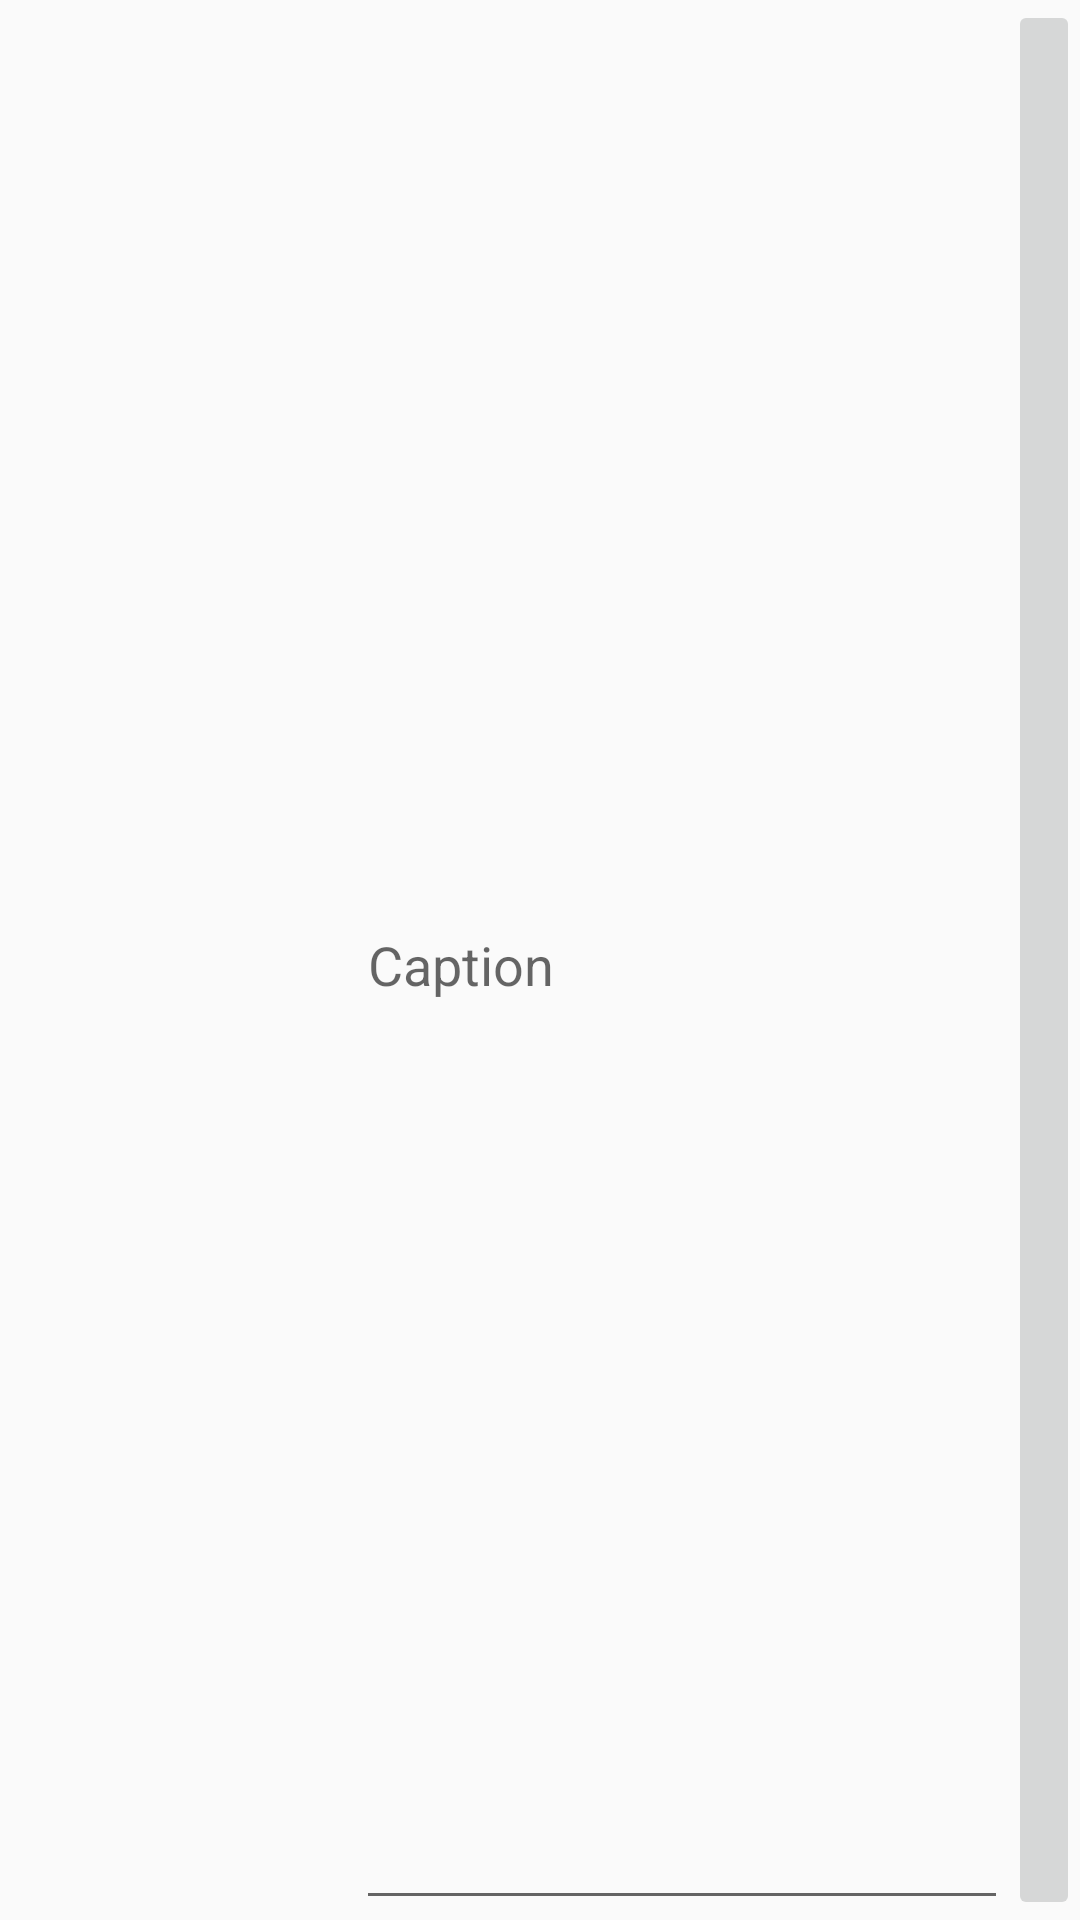

Layout XML and referenced resources for this Android screen:
<!-- AndroidManifest.xml: application theme AppTheme -->
<!-- res/layout/add_media_list_item.xml -->
<?xml version="1.0" encoding="utf-8"?>
<androidx.constraintlayout.widget.ConstraintLayout
    xmlns:android="http://schemas.android.com/apk/res/android"
    xmlns:app="http://schemas.android.com/apk/res-auto"
    android:layout_width="match_parent"
    android:layout_height="100dp">

    <ImageView
        android:id="@+id/selected_image"
        android:layout_width="0dp"
        android:layout_height="match_parent"
        android:contentDescription="@string/description"
        android:src="@drawable/ic_baseline_image_24"
        app:layout_constraintStart_toStartOf="parent"
        app:layout_constraintEnd_toStartOf="@id/guideline"
        app:layout_constraintTop_toTopOf="parent"
        app:layout_constraintBottom_toBottomOf="parent" />

    <androidx.constraintlayout.widget.Guideline
        android:id="@+id/guideline"
        android:layout_width="wrap_content"
        android:layout_height="wrap_content"
        android:orientation="vertical"
        app:layout_constraintGuide_percent="0.33" />

    <EditText
        android:id="@+id/et_caption"
        android:layout_width="0dp"
        android:layout_height="match_parent"
        android:autofillHints=""
        android:hint="@string/caption"
        android:inputType="text"
        app:layout_constraintStart_toEndOf="@id/guideline"
        app:layout_constraintEnd_toStartOf="@id/bt_delete"
        app:layout_constraintTop_toTopOf="parent"
        app:layout_constraintBottom_toBottomOf="parent" />

    <ImageButton
        android:id="@+id/bt_delete"
        android:layout_width="wrap_content"
        android:layout_height="match_parent"
        android:contentDescription="@string/description"
        android:src="@drawable/baseline_delete_24"
        app:layout_constraintEnd_toEndOf="parent"
        app:layout_constraintTop_toTopOf="parent"
        app:layout_constraintBottom_toBottomOf="parent" />

</androidx.constraintlayout.widget.ConstraintLayout>
<!-- resources referenced by this layout -->
<resources>
  <string name="caption">Caption</string>
  <string name="description">Description</string>
  <style name="AppTheme" parent="Theme.AppCompat.Light.NoActionBar">
          
          <item name="colorPrimary">@color/colorPrimary</item>
          <item name="colorPrimaryDark">@color/colorPrimaryDark</item>
          <item name="colorAccent">@color/colorAccent</item>
  
  
  
      </style>
  <color name="colorPrimary">#3F51B5</color>
  <color name="colorPrimaryDark">#303F9F</color>
  <color name="colorAccent">#FF4081</color>
</resources>
